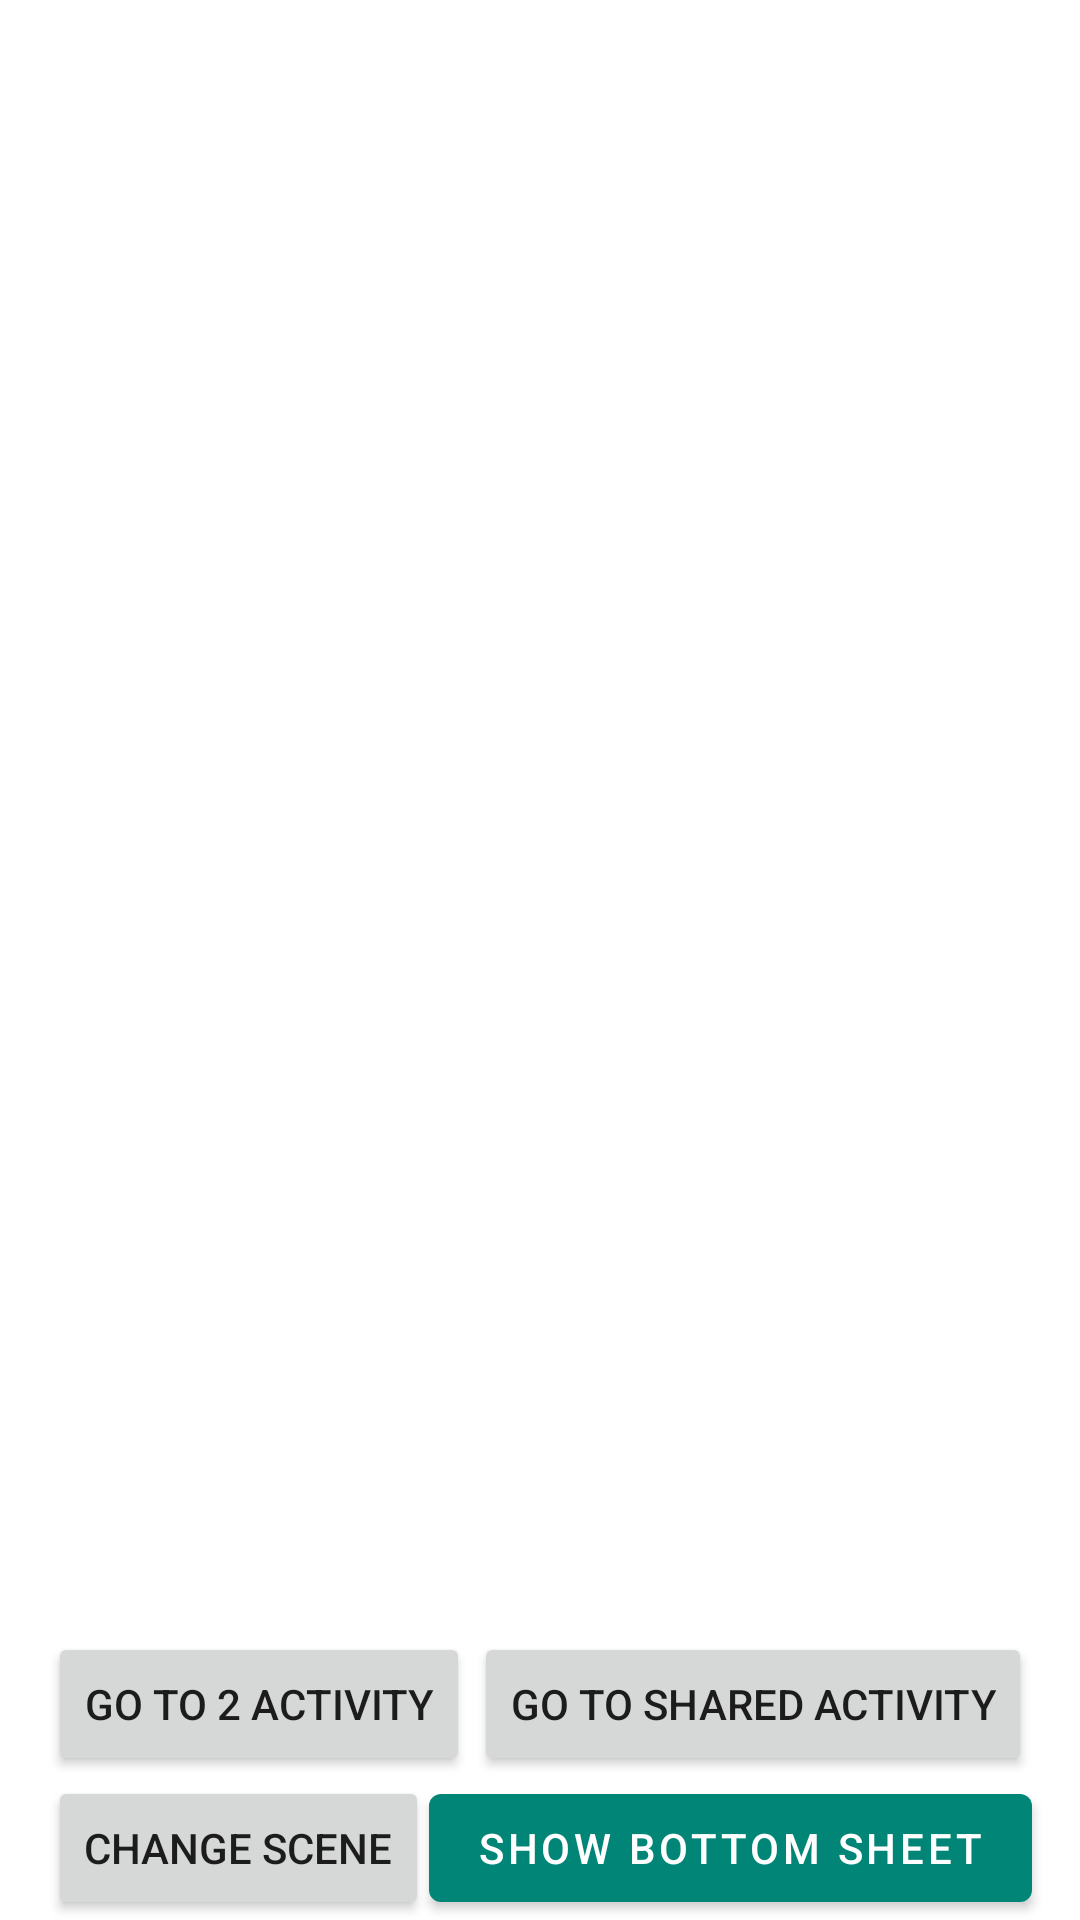

Produce the Android XML layout that renders to this screen, including the resource entries it uses.
<!-- AndroidManifest.xml: application theme AppTheme -->
<!-- res/layout/scene2.xml -->
<?xml version="1.0" encoding="utf-8"?>
<androidx.constraintlayout.widget.ConstraintLayout
    xmlns:android="http://schemas.android.com/apk/res/android"
    xmlns:app="http://schemas.android.com/apk/res-auto"
    xmlns:tools="http://schemas.android.com/tools"
    android:layout_width="match_parent"
    android:layout_height="200dp"
    android:paddingTop="16dp"
    android:paddingStart="16dp"
    android:paddingEnd="16dp"
    android:clipToPadding="false"
>

    <Button
        android:id="@+id/button"
        android:layout_width="wrap_content"
        android:layout_height="wrap_content"
        android:text="Go to 2 activity"
        app:layout_constraintBottom_toTopOf="@id/button1"
        app:layout_constraintStart_toStartOf="parent"/>

    <Button
        android:id="@+id/button1"
        android:layout_width="wrap_content"
        android:layout_height="wrap_content"
        android:text="Change scene"
        android:transitionName="button1"
        app:layout_constraintBottom_toBottomOf="parent"
        app:layout_constraintStart_toStartOf="parent"/>


    <Button
        android:id="@+id/button2"
        android:layout_width="wrap_content"
        android:layout_height="wrap_content"
        android:text="Go to shared activity"
        app:layout_constraintBottom_toTopOf="@id/standardBottomSheetButton"
        app:layout_constraintEnd_toEndOf="parent"/>

    <com.google.android.material.button.MaterialButton
        android:id="@+id/standardBottomSheetButton"
        android:layout_width="wrap_content"
        android:layout_height="wrap_content"
        android:text="Show Bottom Sheet"
        app:layout_constraintBottom_toBottomOf="parent"
        app:layout_constraintEnd_toEndOf="parent"/>


</androidx.constraintlayout.widget.ConstraintLayout>
<!-- resources referenced by this layout -->
<resources>
  <style name="AppTheme" parent="Theme.MaterialComponents.Light.NoActionBar">
          
          <item name="colorPrimary">@color/colorPrimary</item>
          <item name="colorPrimaryDark">@color/colorPrimaryDark</item>
          <item name="colorAccent">@color/colorAccent</item>
  
          
          <item name="android:windowContentTransitions">true</item>
  
          
          <item name="android:windowAllowEnterTransitionOverlap">true</item>
          <item name="android:windowAllowReturnTransitionOverlap">true</item>
      </style>
  <color name="colorPrimary">#008577</color>
  <color name="colorPrimaryDark">#00574B</color>
  <color name="colorAccent">#D81B60</color>
</resources>
